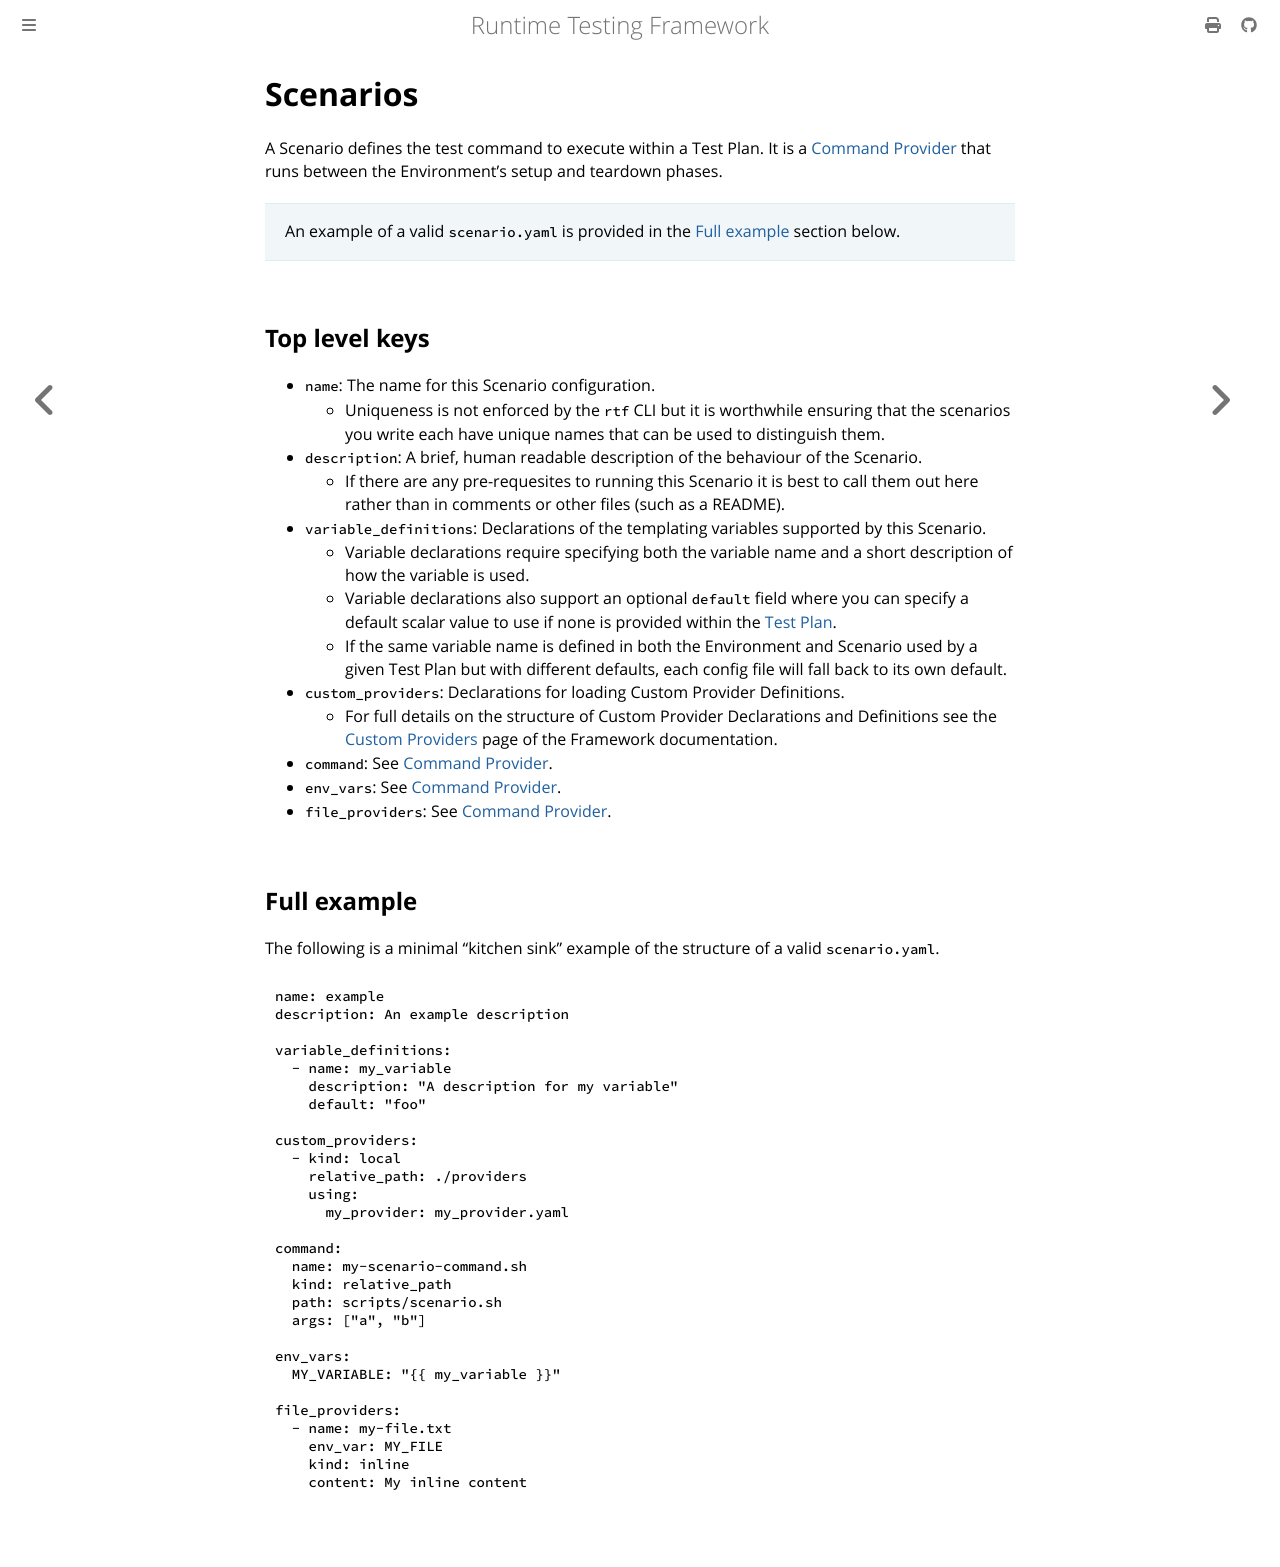

repository: apollographql/runtime-testing-framework · page: framework/scenarios.html · generator: mdbook

<!-- diataxis-type: reference -->

# Scenarios

A Scenario defines the test command to execute within a Test Plan. It is a [Command Provider][1]
that runs between the Environment's setup and teardown phases.

> An example of a valid `scenario.yaml` is provided in the [Full example](#full-example) section
> below.

## Top level keys

- `name`: The name for this Scenario configuration.
  - Uniqueness is not enforced by the `rtf` CLI but it is worthwhile ensuring that the scenarios you
    write each have unique names that can be used to distinguish them.
- `description`: A brief, human readable description of the behaviour of the Scenario.
  - If there are any pre-requesites to running this Scenario it is best to call them out here rather
    than in comments or other files (such as a README).
- `variable_definitions`: Declarations of the templating variables supported by this Scenario.
  - Variable declarations require specifying both the variable name and a short description of how
    the variable is used.
  - Variable declarations also support an optional `default` field where you can specify a default
    scalar value to use if none is provided within the [Test Plan][0].
  - If the same variable name is defined in both the Environment and Scenario used by a given Test
    Plan but with different defaults, each config file will fall back to its own default.
- `custom_providers`: Declarations for loading Custom Provider Definitions.
  - For full details on the structure of Custom Provider Declarations and Definitions see the
    [Custom Providers][3] page of the Framework documentation.
- `command`: See [Command Provider][1].
- `env_vars`: See [Command Provider][1].
- `file_providers`: See [Command Provider][1].

## Full example

The following is a minimal "kitchen sink" example of the structure of a valid `scenario.yaml`.

```yaml
name: example
description: An example description

variable_definitions:
  - name: my_variable
    description: "A description for my variable"
    default: "foo"

custom_providers:
  - kind: local
    relative_path: ./providers
    using:
      my_provider: my_provider.yaml

command:
  name: my-scenario-command.sh
  kind: relative_path
  path: scripts/scenario.sh
  args: ["a", "b"]

env_vars:
  MY_VARIABLE: "{{ my_variable }}"

file_providers:
  - name: my-file.txt
    env_var: MY_FILE
    kind: inline
    content: My inline content
```

[0]: ./test-plans.md
[1]: ./command-providers.md
[2]: ./index.md
[3]: ./custom-providers.md
